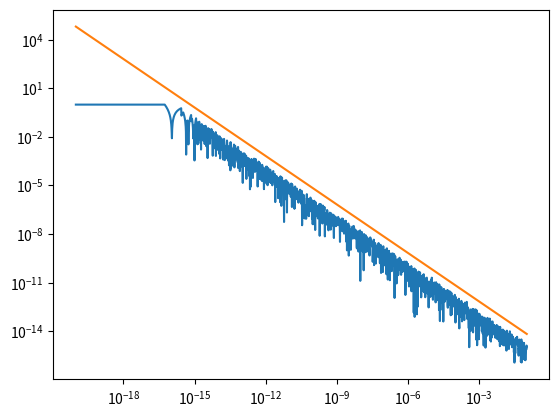

Here is the Python script that generated this plot:
#!/usr/bin/env python3
# -*- coding: utf8 -*-

import sys

from matplotlib.pyplot import loglog, show
from numpy import logspace, sqrt


def exercice1():
    x = 0.2
    print(x)
    fmt = "56.54f"
    print(format(x, fmt))


def exercice2(beta, p, emax):
    M = beta ** (emax + 1) - beta ** (emax + 1 - p)
    MBarre = (M + beta ** (emax + 1)) // 2
    return M, MBarre

def exercice3():
    n = 2000
    x = logspace(-20, -1, n)
    y1 = sqrt(1 + x) - sqrt(1 - x)
    y2 = 2 * x / (sqrt(1+x) + sqrt(1-x))
    ea = abs(y1 - y2)
    er = ea / abs(y2);
    erabs = 3 * sys.float_info.epsilon / abs(x)
    loglog(x[ea>0], er[ea>0])
    loglog(x,erabs)
    print(ea)
    show()

if __name__ == '__main__':
    fonction = 2
    if fonction == 0:
        exercice1()
    elif fonction == 1:
        Beta = 2
        p = 53
        emax = 1023
        (M, Mbarre) = exercice2(Beta, p, emax)
        print("Depuis le fonction :\n  M : ", M, "\n  Mbarre : ", M)
        M = sys.float_info.max
        print("On a donc M : ", M)
        M = int(M)
        print("On obtient ensuite : ", M)
        ##Mbarre = float(Mbarre)
        float(Mbarre - 1)
        print("Mbarre en double : ", Mbarre)
    elif fonction == 2:
        exercice3()
